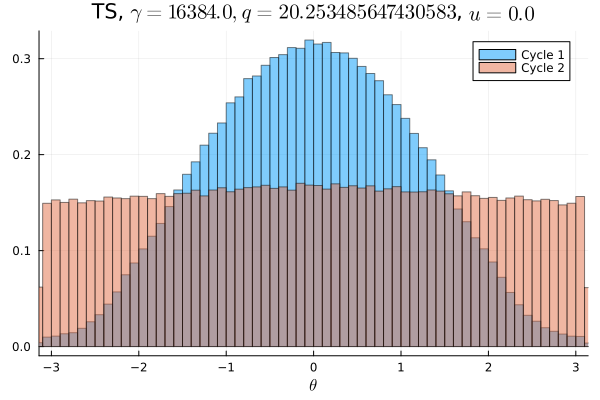

The table this chart was drawn from, first rows:
Cycle 1, Cycle 2
0.0006094, 0.009181
0.0006094, 0.009375
0.0006781, 0.009722
0.0007281, 0.009575
0.0008063, 0.009612
0.0008719, 0.009388
0.0009656, 0.009737
0.001144, 0.009288
0.001366, 0.009494
0.001606, 0.009687
0.001981, 0.009534
0.002197, 0.009678
0.002725, 0.009766
0.003172, 0.009559
0.003809, 0.009772
0.004475, 0.009719
0.005078, 0.009787
0.005628, 0.009862
0.006041, 0.009656
0.00675, 0.009906
0.0072, 0.009453
0.007866, 0.01013
0.008122, 0.01002
0.008956, 0.009687
0.009744, 0.01021
0.01033, 0.009934
0.01117, 0.01002
0.01132, 0.01006
0.01217, 0.01027
0.01276, 0.009803
0.01336, 0.01003
0.0138, 0.01029
0.01443, 0.01038
0.0148, 0.01029
0.01589, 0.009962
0.01609, 0.01039
0.01636, 0.01029
0.017, 0.01038
0.01769, 0.01046
0.01757, 0.01038
0.01813, 0.01069
0.01859, 0.01038
0.01905, 0.01038
0.01881, 0.01043
0.01895, 0.01048
0.01969, 0.01027
0.01944, 0.01038
0.01962, 0.01062
0.01994, 0.01068
0.02005, 0.01054
0.0197, 0.01035
0.01998, 0.0106
0.01972, 0.01035
0.01971, 0.01054
0.01926, 0.01069
0.01937, 0.01049
0.0187, 0.01044
0.01889, 0.01048
0.01833, 0.01026
0.01845, 0.01051
... 40 more rows
